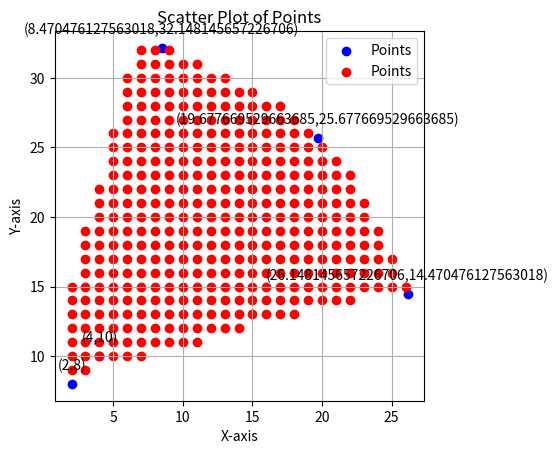

This chart was generated by the following Python code:
from math import sqrt

import matplotlib.pyplot as plt
import numpy as np


# Ref:
# https://math.stackexchange.com/questions/175896/finding-a-point-along-a-line-a-certain-distance-away-from-another-point
# https://math.stackexchange.com/a/175906

#
# d = 5
# direction_v = [2, 2]
# ux = direction_v[0] / sqrt(8)
# uy = direction_v[1] / sqrt(8)
# x = int(2 + 5*ux)
# y = int(3 + 5*uy)
# x_values = [2, 4, x, int(2 + d * np.cos(np.deg2rad(15))), int(2 + d * np.cos(np.deg2rad(75)))]
# y_values = [3, 5, y, int(3 + d * np.sin(np.deg2rad(15))), int(3 + d * np.sin(np.deg2rad(75)))]

def arc_hunter(point1, point2, radius):
    direction_v = (point2[0] - point1[0], point2[1] - point1[1])
    theta = np.rad2deg(np.arctan(direction_v[1] / direction_v[0]))
    # print(theta)
    ux = direction_v[0] / sqrt((point1[0] - point2[0]) ** 2 + (point1[1] - point2[1]) ** 2)
    uy = direction_v[1] / sqrt((point1[0] - point2[0]) ** 2 + (point1[1] - point2[1]) ** 2)
    x = (point1[0] + radius * ux)
    y = (point1[1] + radius * uy)
    arcp_mid = [x, y]
    arcp_1 = [(point1[0] + radius * np.cos(np.deg2rad(theta - 30))),
              (point1[1] + radius * np.sin(np.deg2rad(theta - 30)))]
    arcp_2 = [(point1[0] + radius * np.cos(np.deg2rad(theta + 30))),
              (point1[1] + radius * np.sin(np.deg2rad(theta + 30)))]
    return arcp_mid, arcp_1, arcp_2


def arc_inspector(point1, arcp_1, arcp_2, radius):
    x_min = min(point1[0], arcp_1[0], arcp_2[0])
    x_max = max(point1[0], arcp_1[0], arcp_2[0])
    y_min = min(point1[1], arcp_1[1], arcp_2[1])
    y_max = max(point1[1], arcp_1[1], arcp_2[1])
    print(y_max)
    x_paint = []
    y_paint = []
    m1 = (arcp_1[1] - point1[1]) / (arcp_1[0] - point1[0])
    m2 = (arcp_2[1] - point1[1]) / (arcp_2[0] - point1[0])
    # for r in range(radius, radius+1):
    #     # print('in first loop')
    #     for x in range(x_min, x_max):
    #         # print('in 2nd loop')
    #         for y in range(y_min, y_max):
    #             if r**2 >= ((x - arcp_mid[0])**2 + (y - arcp_mid[1])**2):
    #             # print('in loop')
    #                 x_paint.append(x)
    #                 y_paint.append(y)
    for x in range(int (x_min), int(x_max) + 1):
        for y in range(int(y_min), int(y_max) + 1):
            if radius ** 2 >= ((x - point1[0]) ** 2 + (y - point1[1]) ** 2) and y >= m1 * x + point1[1] and y <= m2 * x + point1[1]:
                x_paint.append(x)
                y_paint.append(y)
    return x_paint, y_paint


point1 = [2, 8]
point2 = [4, 10]
radius = 25
arcp_mid, arcp_1, arcp_2 = arc_hunter(point1, point2, radius)

x_paint, y_paint = arc_inspector(point1, arcp_1, arcp_2, radius)

x_values = [point1[0], point2[0], arcp_mid[0], arcp_1[0], arcp_2[0]]
y_values = [point1[1], point2[1], arcp_mid[1], arcp_1[1], arcp_2[1]]

# interactive ploting
# https://stackoverflow.com/questions/41443985/pythonmatplotlib-update-scatter-graph-in-real-time

# plt.ion() # turn interactive mode on
# animated_plot = plt.plot(x_paint, y_paint, 'ro')[0]
#
# for i in range(len(x_paint)):
#     animated_plot.set_xdata(x_paint[0:i])
#     animated_plot.set_ydata(y_paint[0:i])
#     plt.draw()
#     print(i/len(x_paint) * 100)
#     plt.pause(0.000000000000000000001)
# Create a scatter plot of the points
plt.scatter(x_values, y_values, c='blue', label='Points')
# print(x_paint)
plt.scatter(x_paint, y_paint, c='red', label='Points')

# Add labels to the points
for i, (x, y) in enumerate(zip(x_values, y_values)):
    plt.annotate(f'({x},{y})', (x, y), textcoords="offset points", xytext=(0, 10), ha='center')
#
# plt.xlim([min(x_paint)-1, max(x_paint)+1])
# plt.ylim([min(y_paint)-1, max(y_paint)+1])
# Set axis labels
plt.xlabel('X-axis')
plt.ylabel('Y-axis')
# ax.set_aspect('equal', adjustable='box')
# plt.axis('equal')
ax = plt.gca()
ax.set_aspect('equal', adjustable='box')
# plt.draw()
# Set the title of the plot
plt.title('Scatter Plot of Points')

# Add a legend (optional in this case)
plt.legend()

# Display the plot
plt.grid(True)
plt.show()
